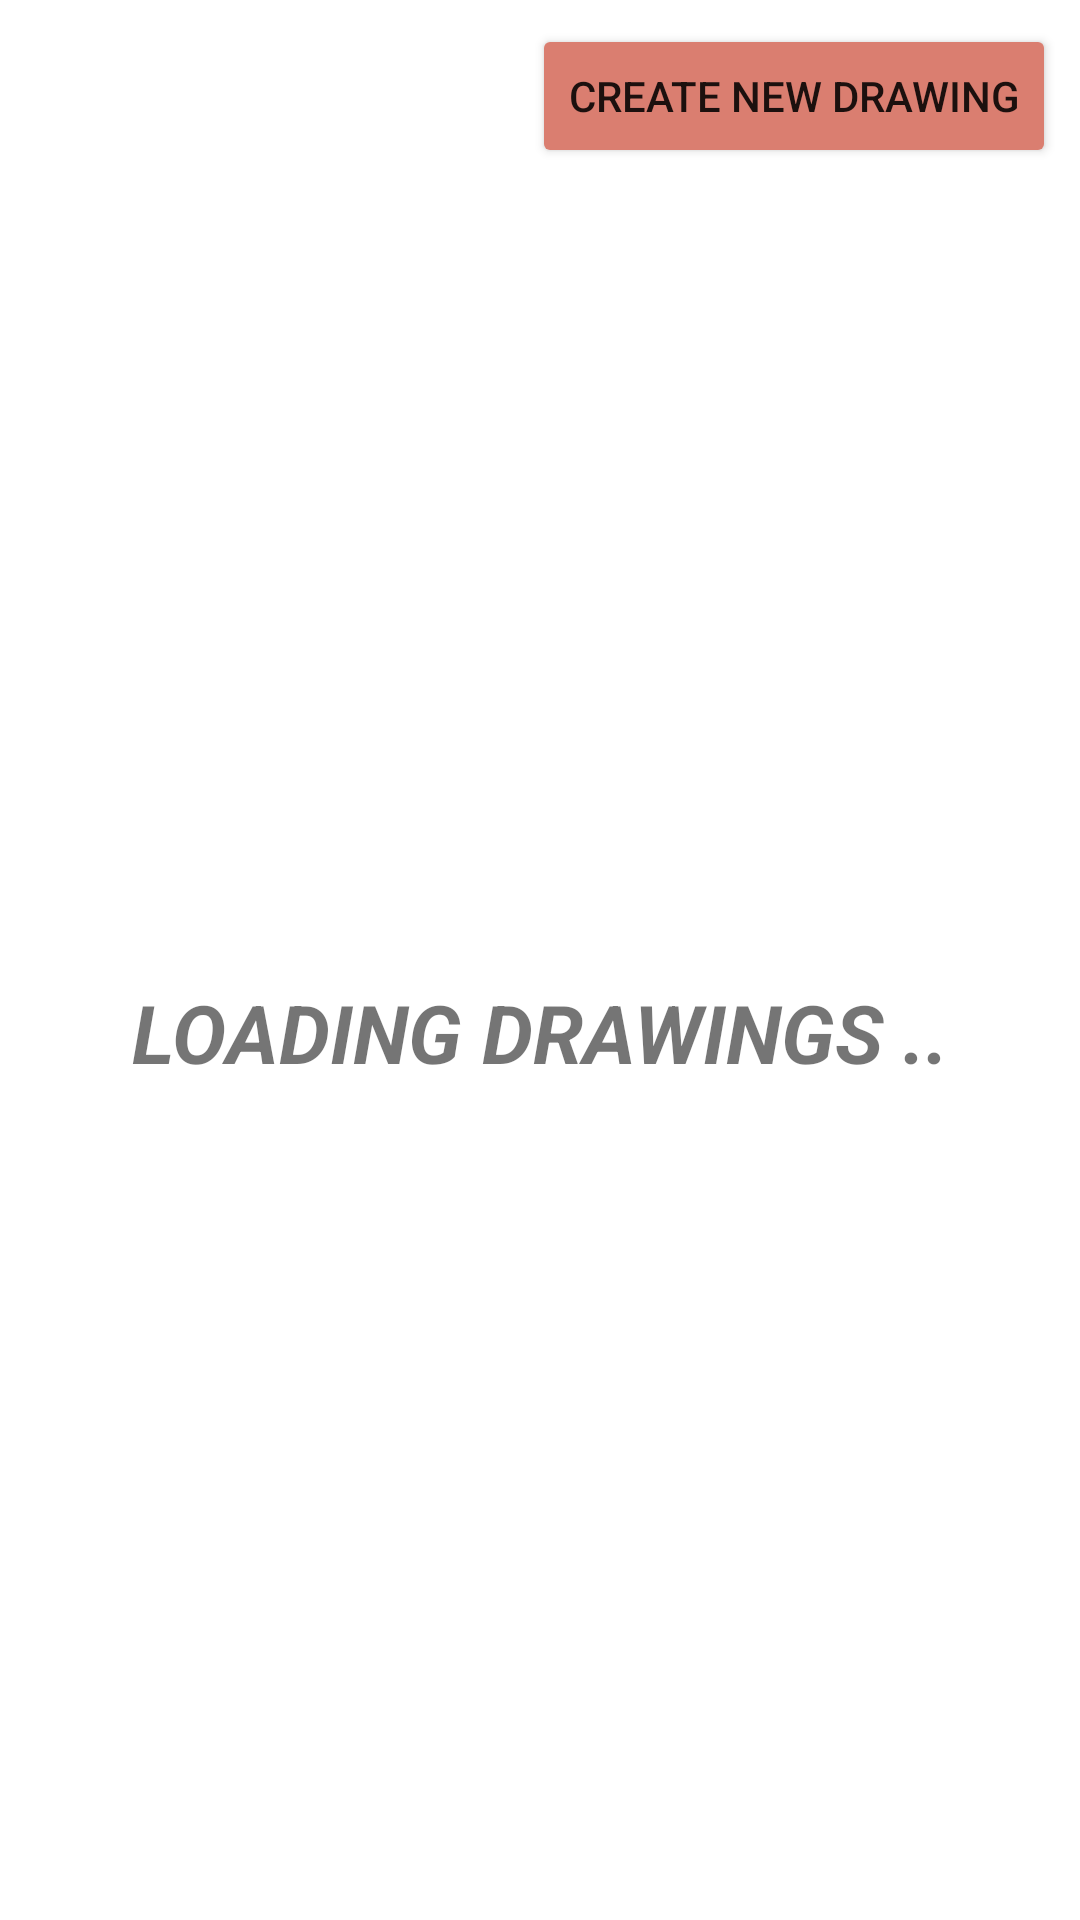

Reconstruct the res/layout file that produces this screen, plus the resources it refers to.
<!-- AndroidManifest.xml: application theme Theme.ColorImageMobile -->
<!-- res/layout/fragment_gallery_menu.xml -->
<?xml version="1.0" encoding="utf-8"?>
<androidx.constraintlayout.widget.ConstraintLayout xmlns:android="http://schemas.android.com/apk/res/android"
    xmlns:tools="http://schemas.android.com/tools"
    android:layout_width="match_parent"
    android:layout_height="match_parent"
    android:id="@+id/galleryMenuView"
    tools:context=".ui.home.fragments.gallery.GalleryMenuFragment">

    <RelativeLayout
        android:layout_width="match_parent"
        android:layout_height="match_parent"
        android:padding="8dp">

        <Button
            android:id="@+id/newDrawingBtn"
            android:layout_width="wrap_content"
            android:layout_height="wrap_content"
            android:layout_alignParentRight="true"
            android:backgroundTint="@color/primary"
            android:text="Create New Drawing" />

        <TextView
            android:id="@+id/loadingDrawingsText"
            android:layout_width="match_parent"
            android:layout_height="match_parent"
            android:layout_below="@id/newDrawingBtn"
            android:gravity="center"
            android:text="LOADING DRAWINGS .."
            android:textAlignment="center"
            android:textSize="27sp"
            android:textStyle="bold|italic" />

        <androidx.recyclerview.widget.RecyclerView
            android:id="@+id/drawingMenuRecyclerView"
            android:layout_width="wrap_content"
            android:layout_height="wrap_content"
            android:layout_below="@id/newDrawingBtn"
            android:layout_centerInParent="true"
            android:layout_marginTop="22dp"
            android:layout_marginEnd="21dp">
        </androidx.recyclerview.widget.RecyclerView>

    </RelativeLayout>

</androidx.constraintlayout.widget.ConstraintLayout>
<!-- resources referenced by this layout -->
<resources>
  <color name="primary">#DA7E70</color>
  <style name="Theme.ColorImageMobile" parent="Theme.MaterialComponents.DayNight.DarkActionBar">
          
          <item name="colorPrimary">#3f51b5</item>
          <item name="colorPrimaryVariant">#6776ca</item>
          <item name="colorOnPrimary">@color/white</item>
          
          <item name="colorSecondary">@color/teal_200</item>
          <item name="colorSecondaryVariant">@color/teal_700</item>
          <item name="colorOnSecondary">@color/black</item>
          
          <item name="android:statusBarColor" tools:targetApi="l">?attr/colorPrimaryVariant</item>
          
      </style>
  <color name="white">#FFFFFFFF</color>
  <color name="teal_200">#FF03DAC5</color>
  <color name="teal_700">#FF018786</color>
  <color name="black">#FF000000</color>
</resources>
